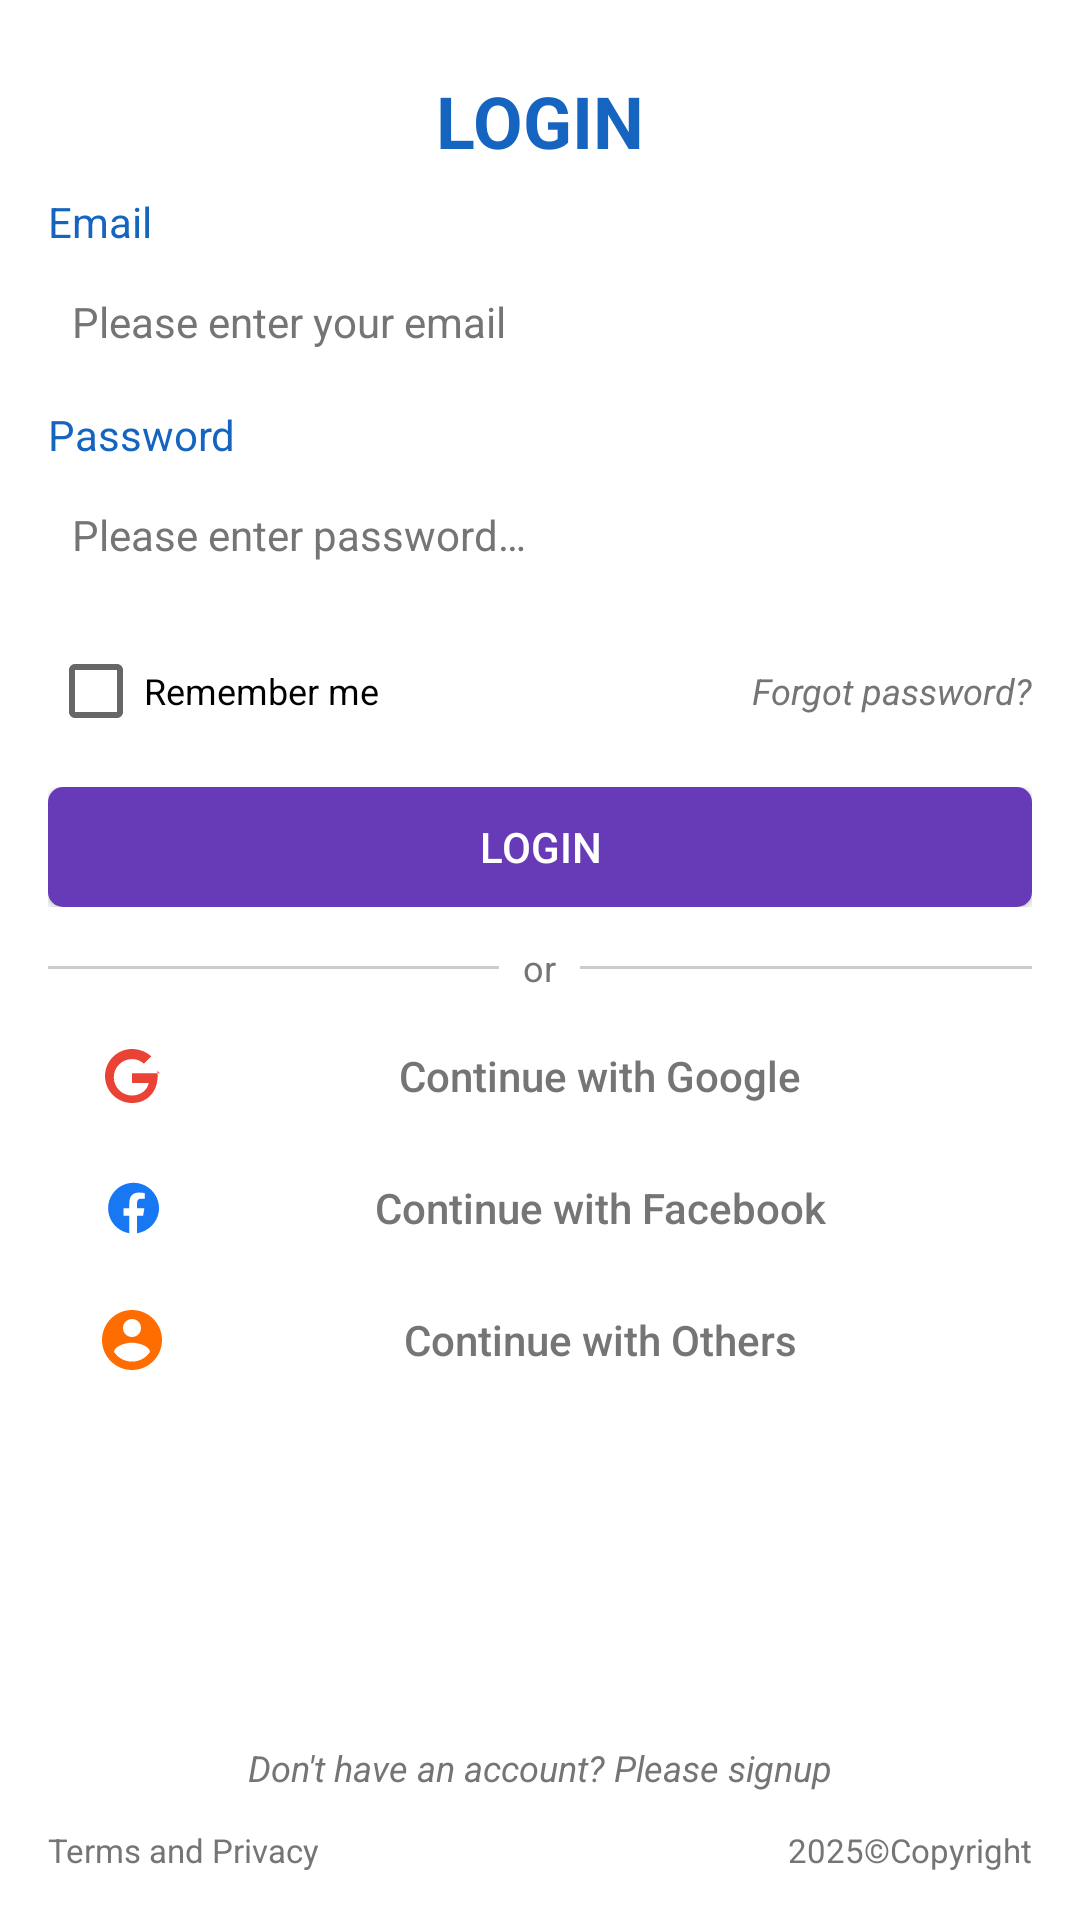

Reconstruct the res/layout file that produces this screen, plus the resources it refers to.
<!-- AndroidManifest.xml: fallback theme Theme.MaterialComponents.DayNight.NoActionBar -->
<!-- res/layout/fragment_login.xml -->
<?xml version="1.0" encoding="utf-8"?>
<LinearLayout xmlns:android="http://schemas.android.com/apk/res/android"
    xmlns:tools="http://schemas.android.com/tools"
    android:layout_width="match_parent"
    android:layout_height="match_parent"
    android:orientation="vertical"
    android:padding="16dp">

    
    <TextView
        android:id="@+id/titleTextView"
        android:layout_width="wrap_content"
        android:layout_height="wrap_content"
        android:layout_gravity="center"
        android:layout_marginTop="8dp"
        android:layout_marginBottom="8dp"
        android:text="@string/login_title"
        android:textColor="@color/text_secondary"
        android:textSize="24sp"
        android:textStyle="bold" />

    
    <TextView
        android:id="@+id/usernameLabel"
        android:layout_width="match_parent"
        android:layout_height="wrap_content"
        android:text="@string/email"
        android:textColor="@color/text_secondary"
        android:layout_marginBottom="@dimen/margin_small"
        android:textSize="14sp" />

    <EditText
        android:id="@+id/usernameEditText"
        android:layout_width="match_parent"
        android:layout_height="wrap_content"
        android:layout_marginBottom="8dp"
        android:autofillHints="emailAddress"
        android:background="@drawable/edit_text_background"
        android:hint="@string/email_hint"
        android:inputType="textEmailAddress"
        android:minHeight="40dp"
        android:padding="8dp"
        android:textColorHint="#757575"
        android:textSize="14sp" />

    
    <TextView
        android:id="@+id/passwordLabel"
        android:layout_width="match_parent"
        android:layout_height="wrap_content"
        android:text="@string/password"
        android:textColor="@color/text_secondary"
        android:layout_marginBottom="@dimen/margin_small"
        android:textSize="14sp" />

    <EditText
        android:id="@+id/passwordEditText"
        android:layout_width="match_parent"
        android:layout_height="wrap_content"
        android:layout_marginBottom="8dp"
        android:background="@drawable/edit_text_background"
        android:hint="@string/password_hint"
        android:inputType="textPassword"
        android:minHeight="40dp"
        android:padding="8dp"
        android:paddingEnd="10dp"
        android:textColorHint="#757575"
        android:textSize="14sp"
        android:drawableEnd="@drawable/ic_eye_off" />

    
    <LinearLayout
        android:layout_width="match_parent"
        android:layout_height="wrap_content"
        android:layout_marginBottom="8dp"
        android:orientation="horizontal">

        <CheckBox
            android:id="@+id/rememberMeCheckBox"
            android:layout_width="0dp"
            android:layout_height="wrap_content"
            android:layout_weight="1"
            android:text="@string/remember_me"
            android:textSize="12sp" />

        <TextView
            android:id="@+id/forgotPasswordTextView"
            android:layout_width="wrap_content"
            android:layout_height="wrap_content"
            android:text="@string/forgot_password"
            android:textColor="#757575"
            android:textSize="12sp"
            android:textStyle="italic" />
    </LinearLayout>

    
    <FrameLayout
        android:layout_width="match_parent"
        android:layout_height="wrap_content"
        android:layout_marginBottom="8dp">

        <Button
            android:id="@+id/loginButton"
            android:layout_width="match_parent"
            android:layout_height="wrap_content"
            android:background="@drawable/login_button_background"
            android:minHeight="40dp"
            android:padding="8dp"
            android:text="@string/login"
            android:textColor="#FFFFFF" />

        <ProgressBar
            android:id="@+id/progressBar"
            style="?android:attr/progressBarStyle"
            android:layout_width="24dp"
            android:layout_height="24dp"
            android:layout_gravity="center"
            android:visibility="invisible" />
    </FrameLayout>

    
    <LinearLayout
        android:layout_width="match_parent"
        android:layout_height="wrap_content"
        android:layout_marginVertical="4dp"
        android:gravity="center_vertical"
        android:orientation="horizontal">

        <View
            android:id="@+id/leftDivider"
            android:layout_width="0dp"
            android:layout_height="1dp"
            android:layout_weight="1"
            android:background="#CCCCCC" />

        <TextView
            android:id="@+id/orTextView"
            android:layout_width="wrap_content"
            android:layout_height="wrap_content"
            android:layout_marginHorizontal="8dp"
            android:text="@string/or"
            android:textColor="#757575"
            android:textSize="12sp" />

        <View
            android:id="@+id/rightDivider"
            android:layout_width="0dp"
            android:layout_height="1dp"
            android:layout_weight="1"
            android:background="#CCCCCC" />
    </LinearLayout>

    
    <Button
        android:id="@+id/googleButton"
        android:layout_width="match_parent"
        android:layout_height="wrap_content"
        android:layout_marginTop="4dp"
        android:layout_marginBottom="4dp"
        android:background="@drawable/social_button_background"
        android:drawableStart="@drawable/google_icon"
        android:minHeight="40dp"
        android:paddingStart="16dp"
        android:text="@string/continue_with_google"
        android:textAlignment="center"
        android:textAllCaps="false"
        android:textColor="#757575"
        android:textSize="14sp" />

    <Button
        android:id="@+id/facebookButton"
        android:layout_width="match_parent"
        android:layout_height="wrap_content"
        android:layout_marginBottom="4dp"
        android:background="@drawable/social_button_background"
        android:drawableStart="@drawable/facebook_icon"
        android:minHeight="40dp"
        android:paddingStart="16dp"
        android:text="@string/continue_with_facebook"
        android:textAlignment="center"
        android:textAllCaps="false"
        android:textColor="#757575"
        android:textSize="14sp" />

    <Button
        android:id="@+id/othersButton"
        android:layout_width="match_parent"
        android:layout_height="wrap_content"
        android:layout_marginBottom="4dp"
        android:background="@drawable/social_button_background"
        android:drawableStart="@drawable/others_icon"
        android:minHeight="40dp"
        android:paddingStart="16dp"
        android:text="@string/continue_with_others"
        android:textAlignment="center"
        android:textAllCaps="false"
        android:textColor="#757575"
        android:textSize="14sp" />

    
    <View
        android:layout_width="match_parent"
        android:layout_height="0dp"
        android:layout_weight="1"
        android:minHeight="4dp" />

    
    <TextView
        android:id="@+id/dontHaveAnAccount"
        android:layout_width="wrap_content"
        android:layout_height="wrap_content"
        android:layout_gravity="center"
        android:layout_marginBottom="12dp"
        android:text="@string/dontHaveAnAccountPleaseSignup"
        android:textColor="#757575"
        android:textSize="12sp"
        android:textStyle="italic" />

    <LinearLayout
        android:layout_width="match_parent"
        android:layout_height="wrap_content"
        android:orientation="horizontal">

        <TextView
            android:id="@+id/termsTextView"
            android:layout_width="0dp"
            android:layout_height="wrap_content"
            android:layout_weight="1"
            android:text="@string/terms_and_privacy"
            android:textColor="#757575"
            android:textSize="11sp" />

        <TextView
            android:id="@+id/copyrightTextView"
            android:layout_width="wrap_content"
            android:layout_height="wrap_content"
            android:text="@string/copyright"
            android:textColor="#757575"
            android:textSize="11sp" />
    </LinearLayout>
</LinearLayout>
<!-- resources referenced by this layout -->
<resources>
  <color name="text_secondary">#1565C0</color>
  <dimen name="margin_small">4dp</dimen>
  <!-- drawable facebook_icon (drawable) -->
  <?xml version="1.0" encoding="utf-8"?>
  <vector xmlns:android="http://schemas.android.com/apk/res/android"
      android:width="24dp"
      android:height="24dp"
      android:viewportWidth="24"
      android:viewportHeight="24">
      <path
          android:fillColor="#1877F2"
          android:pathData="M21,12.08C21,7.4 17.2,3.6 12.52,3.6C7.84,3.6 4.04,7.4 4.04,12.08C4.04,16.3 7.12,19.78 11.12,20.4V14.56H9.2V12.08H11.12V10.14C11.12,7.98 12.34,6.86 14.3,6.86C15.24,6.86 16.22,7.02 16.22,7.02V8.88H15.12C14.04,8.88 13.7,9.56 13.7,10.26V12.08H16.12L15.72,14.56H13.7V20.4C17.7,19.78 21,16.3 21,12.08Z"/>
  </vector>
  <!-- drawable google_icon (drawable) -->
  <?xml version="1.0" encoding="utf-8"?>
  <vector xmlns:android="http://schemas.android.com/apk/res/android"
      android:width="24dp"
      android:height="24dp"
      android:viewportWidth="24"
      android:viewportHeight="24">
      <path
          android:fillColor="#EA4335"
          android:pathData="M21.35,11.1H12v3.2h5.59c-0.56,2.68 -2.96,4.2 -5.59,4.2 -3.35,0 -6.07,-2.72 -6.07,-6.07s2.72,-6.07 6.07,-6.07c1.53,0 2.91,0.58 3.96,1.52l2.45,-2.45C16.82,3.98 14.49,3 12,3 7.03,3 3,7.03 3,12s4.03,9 9,9c5.13,0 8.56,-3.79 8.56,-9.09 0,-0.54 -0.06,-1.07 -0.14,-1.57z"/>
  </vector>
  <!-- drawable login_button_background (drawable) -->
  <?xml version="1.0" encoding="utf-8"?>
  <shape xmlns:android="http://schemas.android.com/apk/res/android"
      android:shape="rectangle">
      <solid android:color="#673AB7" />
      <corners android:radius="5dp" />
  </shape>
  <!-- drawable others_icon (drawable) -->
  <?xml version="1.0" encoding="utf-8"?>
  <vector xmlns:android="http://schemas.android.com/apk/res/android"
      android:width="24dp"
      android:height="24dp"
      android:viewportWidth="24"
      android:viewportHeight="24">
      <path
          android:fillColor="#FF6D00"
          android:pathData="M12,2C6.48,2 2,6.48 2,12s4.48,10 10,10 10,-4.48 10,-10S17.52,2 12,2zM12,5c1.66,0 3,1.34 3,3s-1.34,3 -3,3 -3,-1.34 -3,-3 1.34,-3 3,-3zM12,19.2c-2.5,0 -4.71,-1.28 -6,-3.22 0.03,-1.99 4,-3.08 6,-3.08 1.99,0 5.97,1.09 6,3.08 -1.29,1.94 -3.5,3.22 -6,3.22z"/>
  </vector>
  <string name="continue_with_facebook">Continue with Facebook</string>
  <string name="continue_with_google">Continue with Google</string>
  <string name="continue_with_others">Continue with Others</string>
  <string name="copyright">2025©Copyright</string>
  <string name="dontHaveAnAccountPleaseSignup">Don\'t have an account? Please signup</string>
  <string name="email">Email</string>
  <string name="email_hint">Please enter your email</string>
  <string name="forgot_password">Forgot password?</string>
  <string name="login">Login</string>
  <string name="login_title">LOGIN</string>
  <string name="or">or</string>
  <string name="password">Password</string>
  <string name="password_hint">Please enter password…</string>
  <string name="remember_me">Remember me</string>
  <string name="terms_and_privacy">Terms and Privacy</string>
</resources>
